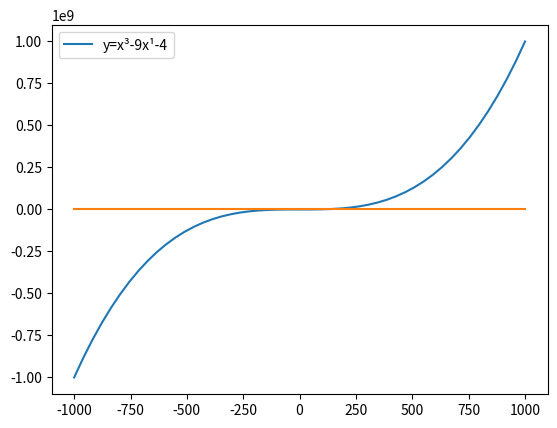

This chart was generated by the following Python code:
import matplotlib.pyplot as plt
import numpy as np

class Polynomial:
    def __init__(self,coefflist : list):
        self.degree= len(coefflist)-1
        self.coeffilist=coefflist
    def degreofpolynomial(self):
        return self.degree

    def valueofpolynomial(self,x):
        inlist = self.coeffilist
        eqn = 0
        for i in range(self.degree+1):
            eqn += inlist[i] * (x ** (self.degree - i))
        return eqn
    def nameofpolynomial(self):
        inlist = self.coeffilist
        if all((i == 0) for i in inlist):
            eqn='y=0'
        else:
            eqn = "y=-" if abs(inlist[0]) != inlist[0] else "y="
            for i in range(self.degree+1):
                eqn += f'{abs(inlist[i]) if abs(inlist[i]) !=1 else ""}x{self.__get_super(str(self.degree - i))}{"" if inlist[i+1] == (None) else ("-" if abs([i for i in inlist[i:] if i!=0][0]) == [i for i in inlist[i:] if i!=0][0] else "+")}' if (inlist[i] != 0 and self.degree - i != 0) else (f'{inlist[i]}' if inlist[i] !=0 else "")
        return eqn
    def plotpolynomial(self):

        x = np.linspace(-1000, 1000)
        fig, ax = plt.subplots()
        ax.plot(x, self.valueofpolynomial(x),label=self.nameofpolynomial())
        ax.plot(x,Polynomial([0]).valueofpolynomial(x))
        plt.legend()
        plt.show()

    def minima(self):
        print("no calculus yet")

    # Thank you internet
    @staticmethod
    def __get_super(x):
        normal = "ABCDEFGHIJKLMNOPQRSTUVWXYZabcdefghijklmnopqrstuvwxyz0123456789+-=()"
        super_s = "ᴬᴮᶜᴰᴱᶠᴳᴴᴵᴶᴷᴸᴹᴺᴼᴾQᴿˢᵀᵁⱽᵂˣʸᶻᵃᵇᶜᵈᵉᶠᵍʰᶦʲᵏˡᵐⁿᵒᵖ۹ʳˢᵗᵘᵛʷˣʸᶻ⁰¹²³⁴⁵⁶⁷⁸⁹⁺⁻⁼⁽⁾"
        res = x.maketrans(''.join(normal), ''.join(super_s))
        return x.translate(res)


poly1 = Polynomial([0,1,0,9,4])
print(poly1.valueofpolynomial(5),poly1.degree,poly1.nameofpolynomial())
poly1.plotpolynomial()
